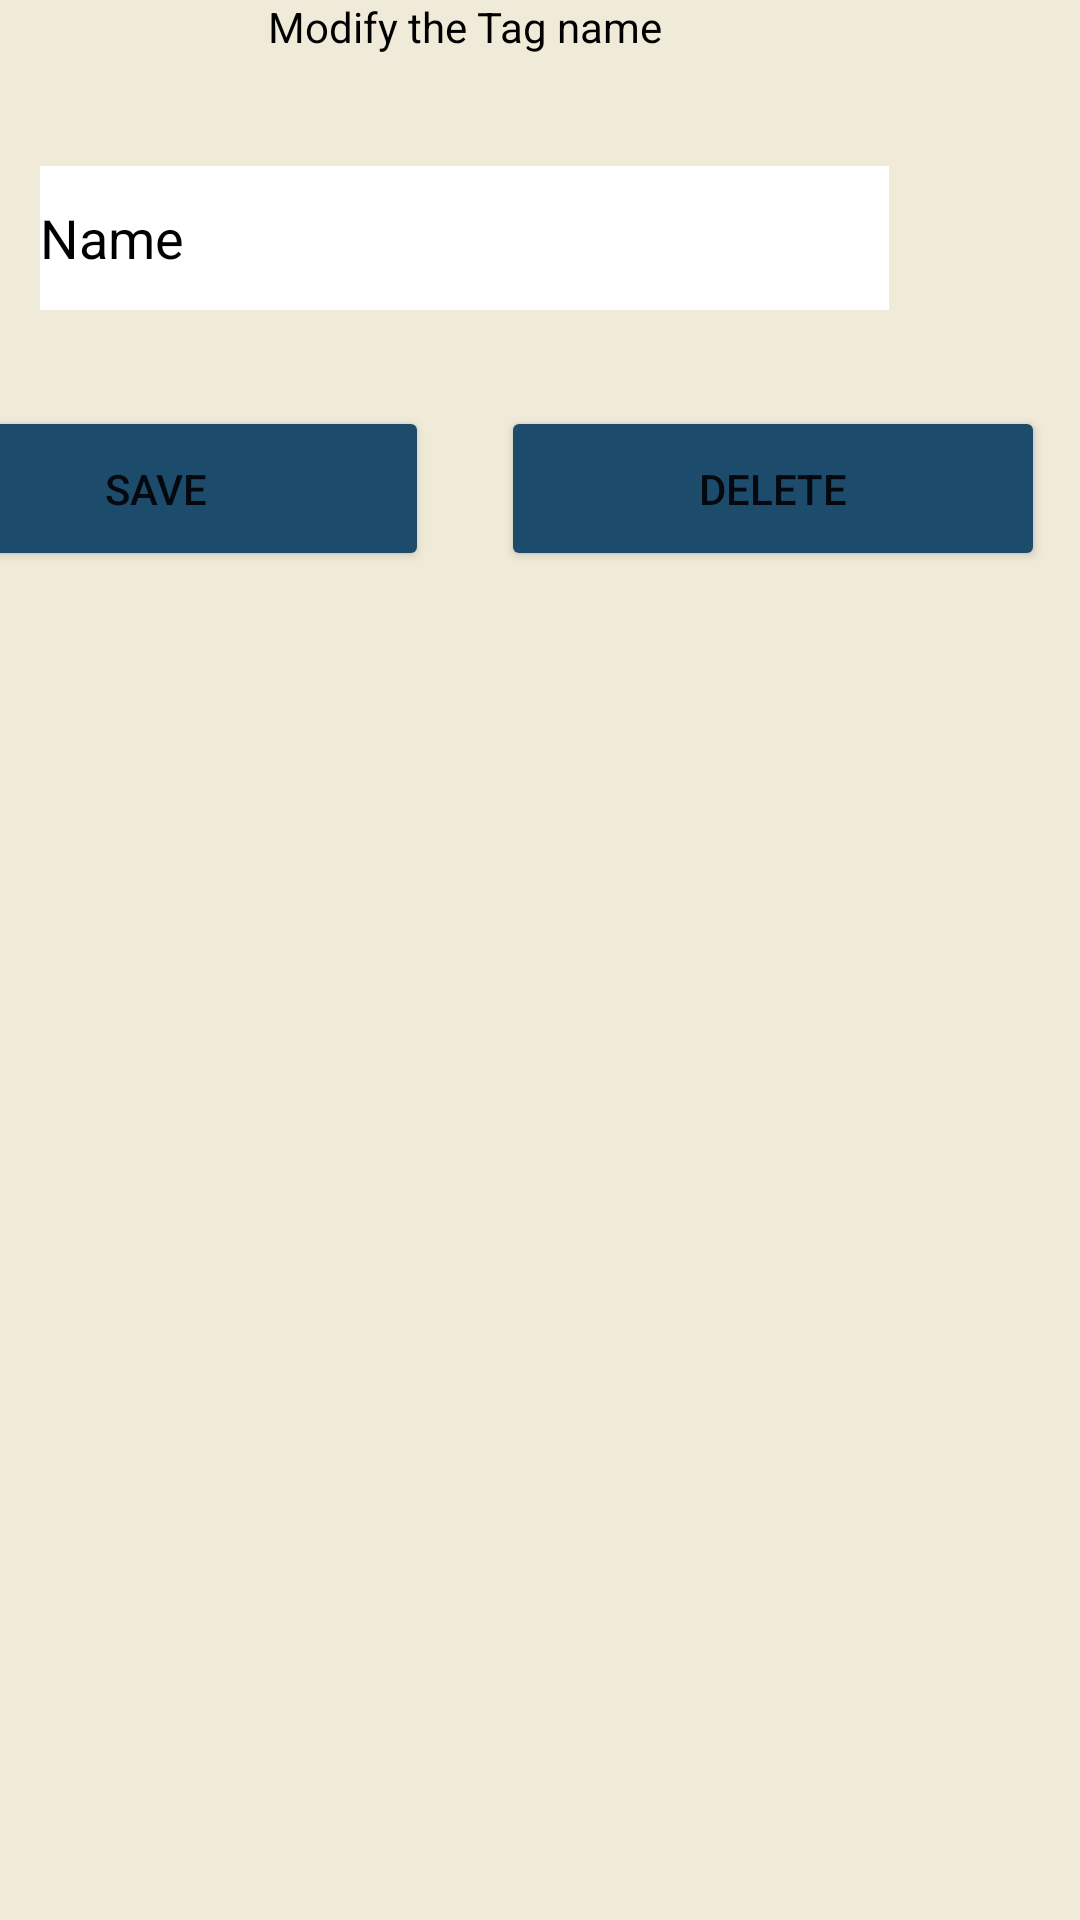

Layout XML and referenced resources for this Android screen:
<!-- AndroidManifest.xml: application theme Theme.ETagProject -->
<!-- res/layout/edit_tag_layout.xml -->
<?xml version="1.0" encoding="utf-8"?>
<androidx.constraintlayout.widget.ConstraintLayout xmlns:android="http://schemas.android.com/apk/res/android"
    xmlns:app="http://schemas.android.com/apk/res-auto"
    xmlns:tools="http://schemas.android.com/tools"
    android:layout_width="match_parent"
    android:layout_height="match_parent"
    android:background="@color/main_bg">

    <androidx.constraintlayout.widget.ConstraintLayout
        android:layout_width="411dp"
        android:layout_height="890dp"
        app:layout_constraintBottom_toBottomOf="parent"
        app:layout_constraintEnd_toEndOf="parent"
        app:layout_constraintHorizontal_bias="1.0"
        app:layout_constraintStart_toStartOf="parent"
        app:layout_constraintTop_toTopOf="parent">

        <EditText
            android:id="@+id/editTagName"
            android:layout_width="0dp"
            android:layout_height="48dp"
            android:layout_marginStart="64dp"
            android:layout_marginTop="180dp"
            android:layout_marginEnd="64dp"
            android:background="@color/white"
            android:ems="10"
            android:inputType="textPersonName"
            android:text="Name"
            android:textColor="@color/black"
            app:layout_constraintEnd_toEndOf="parent"
            app:layout_constraintStart_toStartOf="parent"
            app:layout_constraintTop_toTopOf="parent" />

        <Button
            android:id="@+id/buttonSaveModify"
            android:layout_width="0dp"
            android:layout_height="55dp"
            android:layout_marginStart="12dp"
            android:layout_marginTop="32dp"
            android:layout_marginEnd="12dp"
            android:backgroundTint="@color/blue"
            android:text="Save"
            app:layout_constraintEnd_toStartOf="@+id/buttonDelete"
            app:layout_constraintStart_toStartOf="parent"
            app:layout_constraintTop_toBottomOf="@+id/editTagName" />

        <Button
            android:id="@+id/buttonDelete"
            android:layout_width="0dp"
            android:layout_height="55dp"
            android:layout_marginStart="12dp"
            android:layout_marginTop="32dp"
            android:layout_marginEnd="12dp"
            android:backgroundTint="@color/blue"
            android:text="Delete"
            app:layout_constraintEnd_toEndOf="parent"
            app:layout_constraintHorizontal_bias="0.407"
            app:layout_constraintStart_toEndOf="@+id/buttonSaveModify"
            app:layout_constraintTop_toBottomOf="@+id/editTagName" />

        <TextView
            android:id="@+id/editTextTextPersonName"
            android:layout_width="0dp"
            android:layout_height="48dp"
            android:layout_marginStart="64dp"
            android:layout_marginEnd="64dp"
            android:layout_marginBottom="8dp"
            android:ems="10"
            android:inputType="textPersonName"
            android:text="Modify the Tag name"
            android:textAlignment="center"
            android:textColor="@color/black"
            app:layout_constraintBottom_toTopOf="@+id/editTagName"
            app:layout_constraintEnd_toEndOf="parent"
            app:layout_constraintHorizontal_bias="0.0"
            app:layout_constraintStart_toStartOf="parent"
            app:layout_constraintTop_toTopOf="parent"
            app:layout_constraintVertical_bias="1.0" />
    </androidx.constraintlayout.widget.ConstraintLayout>
</androidx.constraintlayout.widget.ConstraintLayout>
<!-- resources referenced by this layout -->
<resources>
  <color name="black">#FF000000</color>
  <color name="blue">#1d4b6b</color>
  <color name="main_bg">#f0ead9</color>
  <color name="white">#FFFFFFFF</color>
  <style name="Theme.ETagProject" parent="Theme.MaterialComponents.DayNight.DarkActionBar">
          
          <item name="colorPrimary">@color/main_bg</item>
          <item name="colorPrimaryVariant">@color/blue</item>
          <item name="colorOnPrimary">@color/white</item>
          
          <item name="colorSecondary">@color/purple</item>
          <item name="colorSecondaryVariant">@color/red</item>
          <item name="colorOnSecondary">@color/black</item>
          
          <item name="android:statusBarColor" tools:targetApi="l">?attr/colorPrimaryVariant</item>
          
      </style>
  <color name="purple">#584e65</color>
  <color name="red">#cf545a</color>
</resources>
